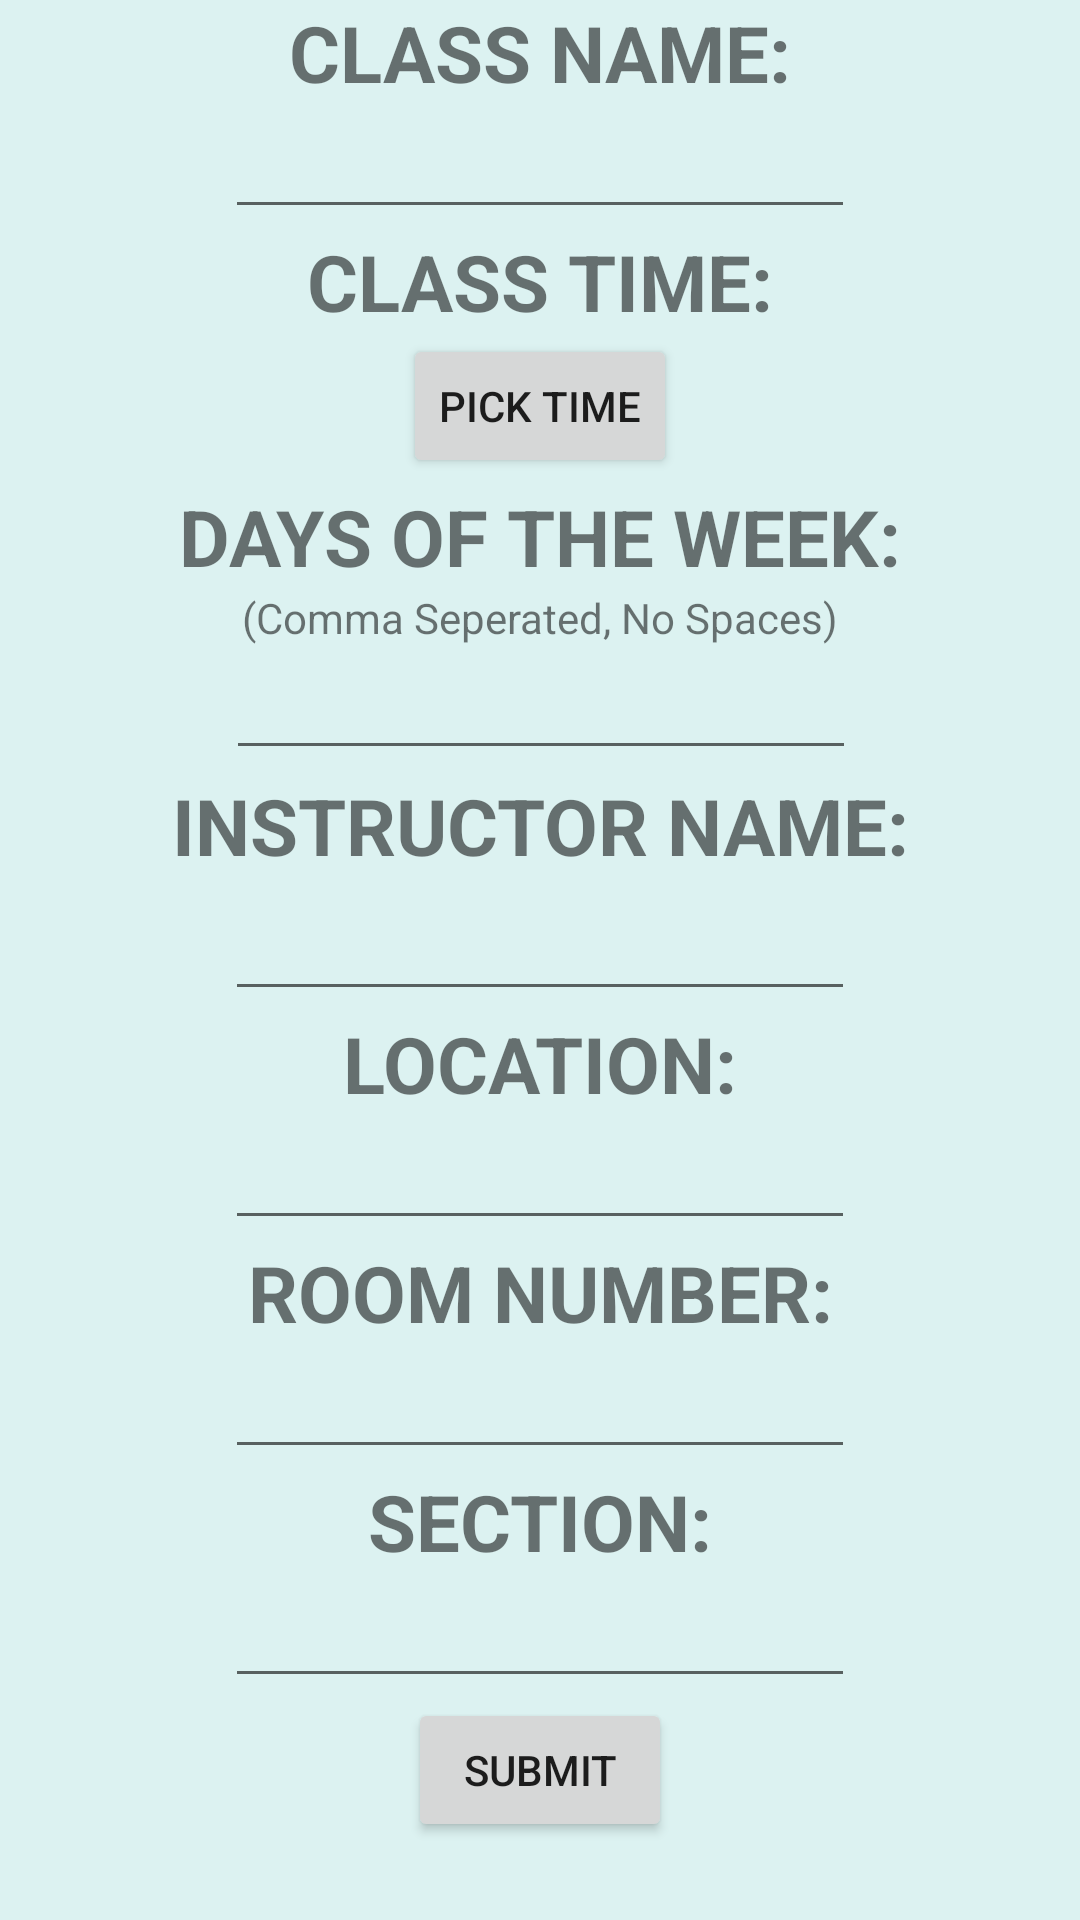

Android layout source for this screen:
<!-- AndroidManifest.xml: application theme Theme.CS2340StudentSchedulerApp -->
<!-- res/layout/fragment_classes_menu.xml -->
<?xml version="1.0" encoding="utf-8"?>
<ScrollView xmlns:android="http://schemas.android.com/apk/res/android"
    xmlns:app="http://schemas.android.com/apk/res-auto"
    xmlns:tools="http://schemas.android.com/tools"
    android:layout_width="match_parent"
    android:layout_height="match_parent"
    android:background="?attr/colorSecondaryVariant">

    <androidx.constraintlayout.widget.ConstraintLayout
        android:layout_width="match_parent"
        android:layout_height="wrap_content"
        android:background="?attr/colorSecondaryVariant">

        <TextView
            android:id="@+id/textView3"
            android:layout_width="wrap_content"
            android:layout_height="wrap_content"
            android:layout_marginTop="2dp"
            android:text="@string/days_of_the_week"
            android:textAllCaps="true"
            android:textSize="26sp"
            android:textStyle="bold"
            app:layout_constraintEnd_toEndOf="parent"
            app:layout_constraintHorizontal_bias="0.5"
            app:layout_constraintStart_toStartOf="parent"
            app:layout_constraintTop_toBottomOf="@+id/time" />

        <EditText
            android:id="@+id/editTextClassName"
            android:layout_width="wrap_content"
            android:layout_height="wrap_content"
            android:ems="10"
            android:inputType="text"
            android:text="@string/editTextName"
            app:layout_constraintEnd_toEndOf="parent"
            app:layout_constraintHorizontal_bias="0.5"
            app:layout_constraintStart_toStartOf="parent"
            app:layout_constraintTop_toBottomOf="@+id/textView" />

        <EditText
            android:id="@+id/editTextInstructorName"
            android:layout_width="wrap_content"
            android:layout_height="wrap_content"
            android:layout_marginTop="3dp"
            android:ems="10"
            android:inputType="text"
            android:text="@string/editTextName"
            app:layout_constraintEnd_toEndOf="parent"
            app:layout_constraintHorizontal_bias="0.5"
            app:layout_constraintStart_toStartOf="parent"
            app:layout_constraintTop_toBottomOf="@+id/textView4" />

        <EditText
            android:id="@+id/editTextDays"
            android:layout_width="wrap_content"
            android:layout_height="wrap_content"
            android:ems="10"
            android:inputType="text"
            android:text="@string/editTextName"
            app:layout_constraintEnd_toEndOf="parent"
            app:layout_constraintHorizontal_bias="0.502"
            app:layout_constraintStart_toStartOf="parent"
            app:layout_constraintTop_toBottomOf="@+id/textView10" />

        <EditText
            android:id="@+id/editTextSection"
            android:layout_width="wrap_content"
            android:layout_height="wrap_content"
            android:ems="10"
            android:inputType="text"
            android:text="@string/editTextName"
            app:layout_constraintEnd_toEndOf="parent"
            app:layout_constraintHorizontal_bias="0.5"
            app:layout_constraintStart_toStartOf="parent"
            app:layout_constraintTop_toBottomOf="@+id/textView6" />

        <EditText
            android:id="@+id/editTextLocation"
            android:layout_width="wrap_content"
            android:layout_height="wrap_content"
            android:ems="10"
            android:inputType="textPostalAddress"
            android:text="@string/editTextName"
            app:layout_constraintEnd_toEndOf="parent"
            app:layout_constraintHorizontal_bias="0.5"
            app:layout_constraintStart_toStartOf="parent"
            app:layout_constraintTop_toBottomOf="@+id/textView5" />

        <EditText
            android:id="@+id/editTextRoom"
            android:layout_width="wrap_content"
            android:layout_height="wrap_content"
            android:ems="10"
            android:inputType="number"
            android:text="@string/editTextName"
            app:layout_constraintEnd_toEndOf="parent"
            app:layout_constraintHorizontal_bias="0.5"
            app:layout_constraintStart_toStartOf="parent"
            app:layout_constraintTop_toBottomOf="@+id/textView7" />

        <TextView
            android:id="@+id/textView"
            android:layout_width="wrap_content"
            android:layout_height="wrap_content"
            android:text="@string/className"
            android:textAllCaps="true"
            android:textSize="26sp"
            android:textStyle="bold"
            app:layout_constraintEnd_toEndOf="parent"
            app:layout_constraintHorizontal_bias="0.5"
            app:layout_constraintStart_toStartOf="parent"
            tools:layout_editor_absoluteY="16dp" />

        <TextView
            android:id="@+id/textView2"
            android:layout_width="wrap_content"
            android:layout_height="wrap_content"
            android:text="@string/classTime"
            android:textAllCaps="true"
            android:textSize="26sp"
            android:textStyle="bold"
            app:layout_constraintEnd_toEndOf="parent"
            app:layout_constraintHorizontal_bias="0.5"
            app:layout_constraintStart_toStartOf="parent"
            app:layout_constraintTop_toBottomOf="@+id/editTextClassName" />

        <TextView
            android:id="@+id/textView4"
            android:layout_width="wrap_content"
            android:layout_height="wrap_content"
            android:layout_marginTop="1dp"
            android:text="@string/instructName"
            android:textAllCaps="true"
            android:textSize="26sp"
            android:textStyle="bold"
            app:layout_constraintEnd_toEndOf="parent"
            app:layout_constraintStart_toStartOf="parent"
            app:layout_constraintTop_toBottomOf="@+id/editTextDays" />

        <TextView
            android:id="@+id/textView5"
            android:layout_width="wrap_content"
            android:layout_height="wrap_content"
            android:text="@string/location"
            android:textAllCaps="true"
            android:textSize="26sp"
            android:textStyle="bold"
            app:layout_constraintEnd_toEndOf="parent"
            app:layout_constraintStart_toStartOf="parent"
            app:layout_constraintTop_toBottomOf="@+id/editTextInstructorName" />

        <TextView
            android:id="@+id/textView6"
            android:layout_width="wrap_content"
            android:layout_height="wrap_content"
            android:text="@string/section"
            android:textAllCaps="true"
            android:textSize="26sp"
            android:textStyle="bold"
            app:layout_constraintEnd_toEndOf="parent"
            app:layout_constraintStart_toStartOf="parent"
            app:layout_constraintTop_toBottomOf="@+id/editTextRoom" />

        <TextView
            android:id="@+id/textView7"
            android:layout_width="wrap_content"
            android:layout_height="wrap_content"
            android:text="@string/room_number"
            android:textAllCaps="true"
            android:textSize="26sp"
            android:textStyle="bold"
            app:layout_constraintEnd_toEndOf="parent"
            app:layout_constraintHorizontal_bias="0.5"
            app:layout_constraintStart_toStartOf="parent"
            app:layout_constraintTop_toBottomOf="@+id/editTextLocation" />

        <Button
            android:id="@+id/submitButt"
            android:layout_width="wrap_content"
            android:layout_height="wrap_content"
            android:text="@string/submitButtClass"
            app:layout_constraintBottom_toBottomOf="parent"
            app:layout_constraintEnd_toEndOf="parent"
            app:layout_constraintStart_toStartOf="parent"
            app:layout_constraintTop_toBottomOf="@+id/editTextSection"
            app:layout_constraintVertical_bias="0.83" />

        <TextView
            android:id="@+id/textView10"
            android:layout_width="wrap_content"
            android:layout_height="wrap_content"
            android:text="(Comma Seperated, No Spaces)"
            app:layout_constraintEnd_toEndOf="parent"
            app:layout_constraintStart_toStartOf="parent"
            app:layout_constraintTop_toBottomOf="@+id/textView3" />

        <Button
            android:id="@+id/time"
            android:layout_width="wrap_content"
            android:layout_height="wrap_content"
            android:text="Pick Time"
            app:layout_constraintEnd_toEndOf="parent"
            app:layout_constraintStart_toStartOf="parent"
            app:layout_constraintTop_toBottomOf="@+id/textView2" />
    </androidx.constraintlayout.widget.ConstraintLayout></ScrollView>
<!-- resources referenced by this layout -->
<resources>
  <string name="className">Class Name:</string>
  <string name="classTime">Class Time:</string>
  <string name="days_of_the_week">Days Of The Week:</string>
  <string name="editTextName" />
  <string name="instructName">Instructor Name:</string>
  <string name="location">Location:</string>
  <string name="room_number">Room Number:</string>
  <string name="section">Section:</string>
  <string name="submitButtClass">Submit</string>
  <style name="Theme.CS2340StudentSchedulerApp" parent="Theme.MaterialComponents.DayNight.DarkActionBar">
          
          <item name="colorPrimary">#0F1035</item>
          <item name="colorPrimaryVariant">#7FC7D9</item>
          <item name="colorOnPrimary">@color/white</item>
          
          <item name="colorSecondary">#365486</item>
          <item name="colorSecondaryVariant">#DCF2F1</item>
          <item name="colorOnSecondary">@color/white</item>
          
          <item name="android:statusBarColor">?attr/colorPrimary</item>
          
      </style>
  <color name="white">#EBE3D5</color>
</resources>
